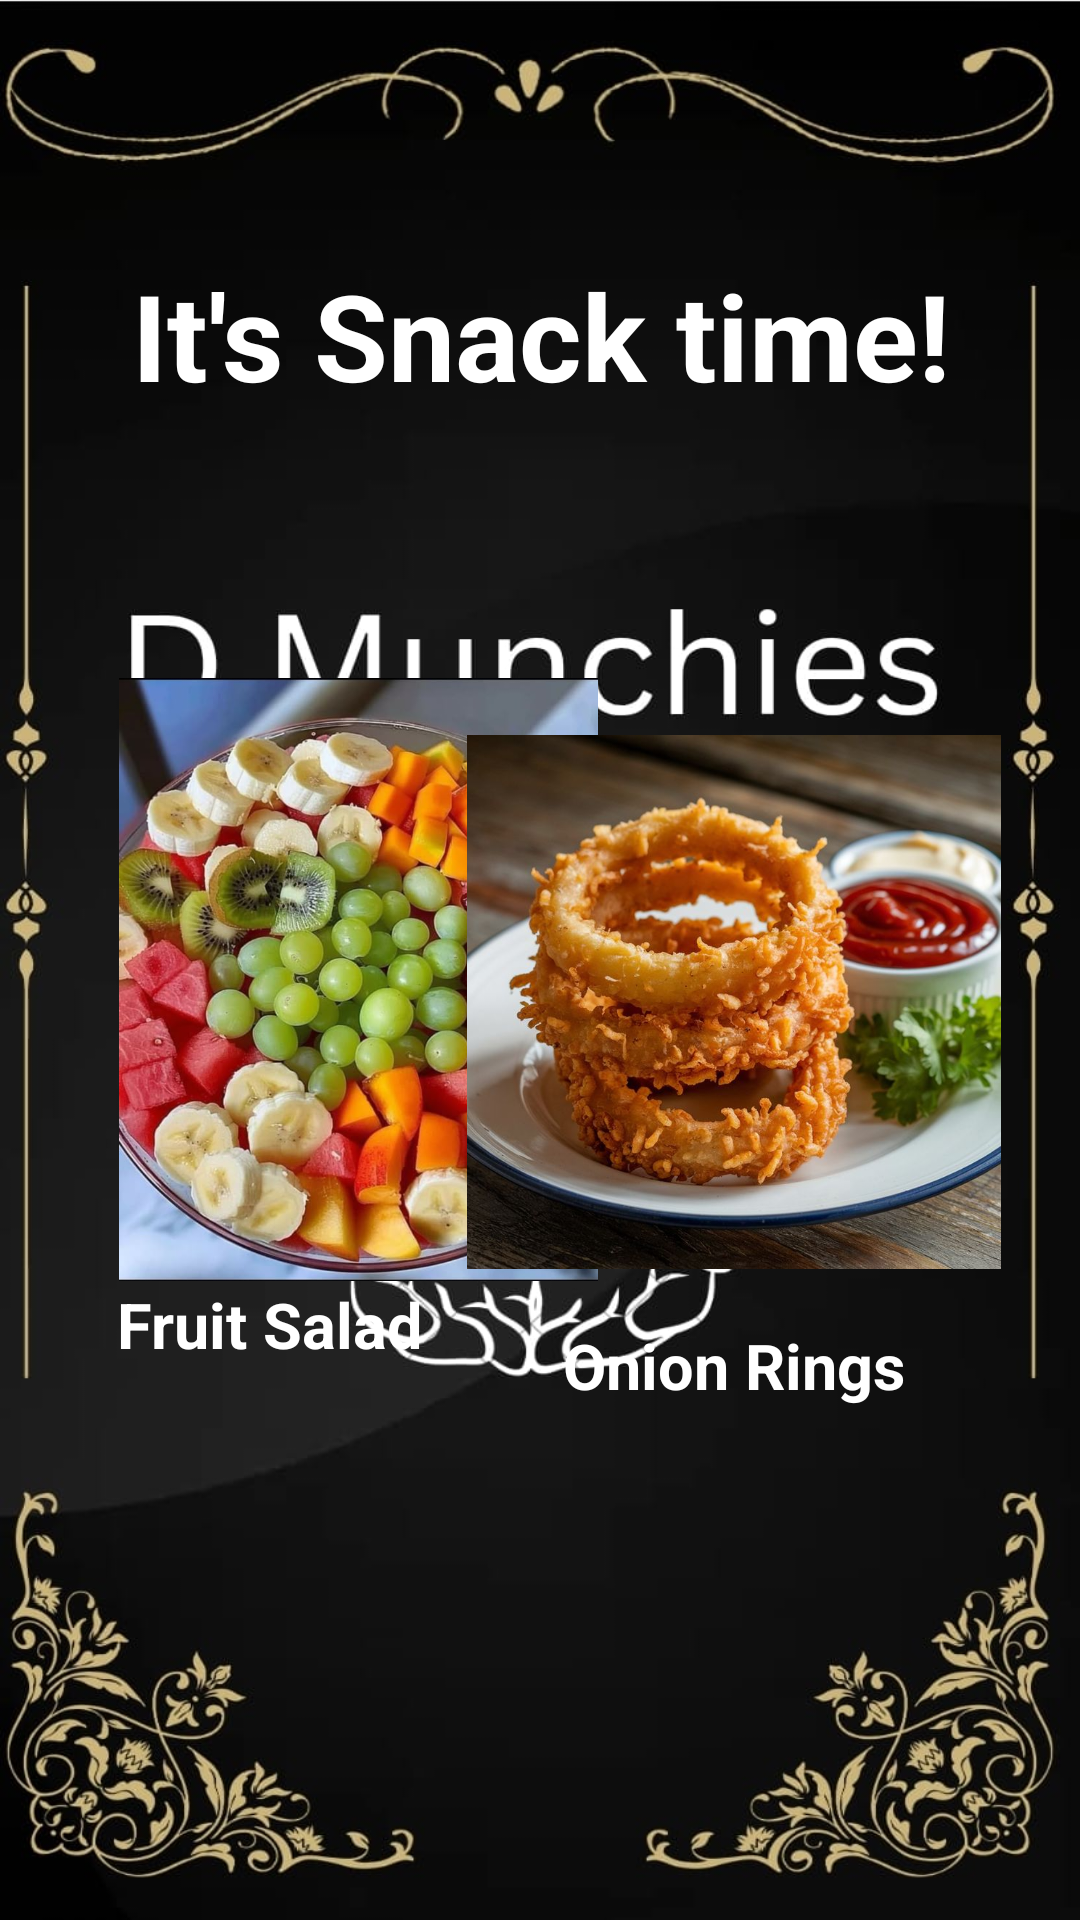

Layout XML and referenced resources for this Android screen:
<!-- AndroidManifest.xml: application theme Theme.MuchiesD -->
<!-- res/layout/activity_main5.xml -->
<?xml version="1.0" encoding="utf-8"?>
<LinearLayout xmlns:android="http://schemas.android.com/apk/res/android"
    xmlns:app="http://schemas.android.com/apk/res-auto"
    xmlns:tools="http://schemas.android.com/tools"
    android:id="@+id/main"
    android:layout_width="match_parent"
    android:layout_height="match_parent"
    android:layout_gravity="center"
    android:background="@drawable/img3"
    android:orientation="vertical"
    android:padding="25dp"
    tools:context=".MainActivity5">

    <TextView
        android:id="@+id/displaytxt5"
        android:layout_width="match_parent"
        android:layout_height="89dp"
        android:layout_marginTop="60dp"
        android:text="It's Snack time!"
        android:textAlignment="center"
        android:textColor="@color/white"
        android:textSize="40dp"
        android:textStyle="bold"
        app:layout_constraintEnd_toEndOf="parent"
        app:layout_constraintStart_toStartOf="parent" />

    <androidx.constraintlayout.widget.ConstraintLayout
        android:layout_width="wrap_content"
        android:layout_height="764dp"
        app:layout_constraintEnd_toEndOf="parent"
        app:layout_constraintStart_toStartOf="parent">


        <ImageView
            android:id="@+id/myImageView1"
            android:layout_width="189dp"
            android:layout_height="201dp"
            android:layout_marginTop="52dp"
            android:src="@drawable/fruitsaladimg"
            app:layout_constraintEnd_toEndOf="parent"
            app:layout_constraintHorizontal_bias="0.0"
            app:layout_constraintStart_toStartOf="parent"
            app:layout_constraintTop_toTopOf="parent" />



        <TextView
            android:id="@+id/caption1"
            android:layout_width="143dp"
            android:layout_height="62dp"
            android:layout_marginBottom="15dp"
            android:text="Fruit Salad"
            android:textColor="@color/white"
            android:textSize="21dp"
            android:textStyle="bold"
            app:layout_constrainedHeight="true"
            app:layout_constraintBottom_toTopOf="@+id/myImageView3"
            app:layout_constraintEnd_toEndOf="parent"
            app:layout_constraintHorizontal_bias="0.083"
            app:layout_constraintStart_toStartOf="parent"
            app:layout_constraintTop_toBottomOf="@+id/myImageView1"
            app:layout_constraintVertical_bias="0.046" />

        <ImageView
            android:id="@+id/myImageView2"
            android:layout_width="178dp"
            android:layout_height="200dp"
            android:layout_marginTop="60dp"
            android:src="@drawable/onionringsimg"
            app:layout_constraintEnd_toEndOf="parent"
            app:layout_constraintHorizontal_bias="0.991"
            app:layout_constraintStart_toStartOf="parent"
            app:layout_constraintTop_toTopOf="parent" />

        <TextView
            android:id="@+id/caption2"
            android:layout_width="147dp"
            android:layout_height="56dp"
            android:layout_marginTop="7dp"
            android:text="Onion Rings"
            android:textColor="@color/white"
            android:textSize="21dp"
            android:textStyle="bold"
            app:layout_constraintBottom_toTopOf="@+id/myImageView4"
            app:layout_constraintEnd_toEndOf="parent"
            app:layout_constraintHorizontal_bias="0.929"
            app:layout_constraintStart_toEndOf="@+id/caption1"
            app:layout_constraintTop_toBottomOf="@+id/myImageView2"
            app:layout_constraintVertical_bias="0.0" />

        <ImageView
            android:id="@+id/myImageView3"
            android:layout_width="192dp"
            android:layout_height="194dp"
            android:layout_marginTop="340dp"
            android:src="@drawable/zucchiniparmesancrispsimg"
            app:layout_constraintEnd_toEndOf="parent"
            app:layout_constraintHorizontal_bias="0.0"
            app:layout_constraintStart_toStartOf="parent"
            app:layout_constraintTop_toTopOf="parent" />

        <TextView
            android:id="@+id/caption3"
            android:layout_width="157dp"
            android:layout_height="77dp"
            android:layout_marginStart="4dp"
            android:layout_marginBottom="64dp"
            android:text="Zucchini Parmesan Crisps"
            android:textColor="@color/white"
            android:textSize="21dp"
            android:textStyle="bold"
            app:layout_constraintBottom_toTopOf="@+id/backBtn"
            app:layout_constraintStart_toStartOf="parent" />

        <ImageView
            android:id="@+id/myImageView4"
            android:layout_width="168dp"
            android:layout_height="190dp"
            android:layout_marginTop="336dp"
            android:src="@drawable/churrosimg"
            app:layout_constraintEnd_toEndOf="parent"
            app:layout_constraintHorizontal_bias="0.93"
            app:layout_constraintStart_toStartOf="parent"
            app:layout_constraintTop_toTopOf="parent" />

        <TextView
            android:id="@+id/caption4"
            android:layout_width="140dp"
            android:layout_height="70dp"
            android:layout_marginStart="58dp"
            android:layout_marginTop="4dp"
            android:layout_marginEnd="26dp"
            android:layout_marginBottom="47dp"
            android:text="Churros"
            android:textColor="@color/white"
            android:textSize="23dp"
            android:textStyle="bold"
            app:layout_constraintBottom_toTopOf="@+id/proceedBtn"
            app:layout_constraintEnd_toEndOf="parent"
            app:layout_constraintHorizontal_bias="1.0"
            app:layout_constraintStart_toEndOf="@+id/caption3"
            app:layout_constraintTop_toBottomOf="@+id/myImageView4"
            app:layout_constraintVertical_bias="0.0" />

        <Button
            android:id="@+id/backBtn"
            android:layout_width="150dp"
            android:layout_height="66dp"
            android:layout_marginBottom="28dp"
            android:backgroundTint="@color/Putty"
            android:text="Back"
            android:textColor="@color/black"
            android:textSize="19dp"
            android:textStyle="bold"
            app:layout_constraintBottom_toBottomOf="parent"
            app:layout_constraintEnd_toEndOf="parent"
            app:layout_constraintHorizontal_bias="0.09"
            app:layout_constraintStart_toStartOf="parent" />

        <Button
            android:id="@+id/proceedBtn"
            android:layout_width="150dp"
            android:layout_height="66dp"
            android:layout_marginBottom="32dp"
            android:backgroundTint="@color/Putty"
            android:text="Proceed"
            android:textColor="@color/black"
            android:textSize="19dp"
            android:textStyle="bold"
            app:layout_constraintBottom_toBottomOf="parent"
            app:layout_constraintEnd_toEndOf="parent"
            app:layout_constraintHorizontal_bias="0.931"
            app:layout_constraintStart_toStartOf="parent" />
    </androidx.constraintlayout.widget.ConstraintLayout>

</LinearLayout>
<!-- resources referenced by this layout -->
<resources>
  <color name="Putty">#cbb479</color>
  <color name="black">#FF000000</color>
  <color name="white">#FFFFFFFF</color>
  <!-- drawable fruitsaladimg: jpg bitmap (drawable, 104294 bytes) -->
  <!-- drawable img3: jpg bitmap (drawable, 75794 bytes) -->
  <!-- drawable onionringsimg: jpg bitmap (drawable, 85397 bytes) -->
</resources>
